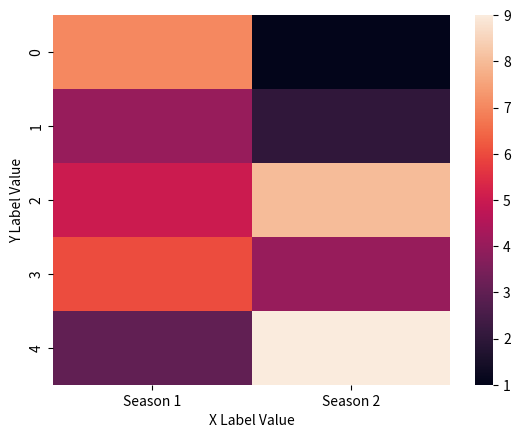

This chart was generated by the following Python code:
import pandas as pd
import matplotlib.pyplot as plt
import seaborn as sns
datf=pd.DataFrame({"Season 1":[7,4,5,6,3],
                   "Season 2":[1,2,8,4,9]})
p=sns.heatmap(data=datf)
p.set(xlabel="X Label Value",ylabel="Y Label Value")
plt.show()
